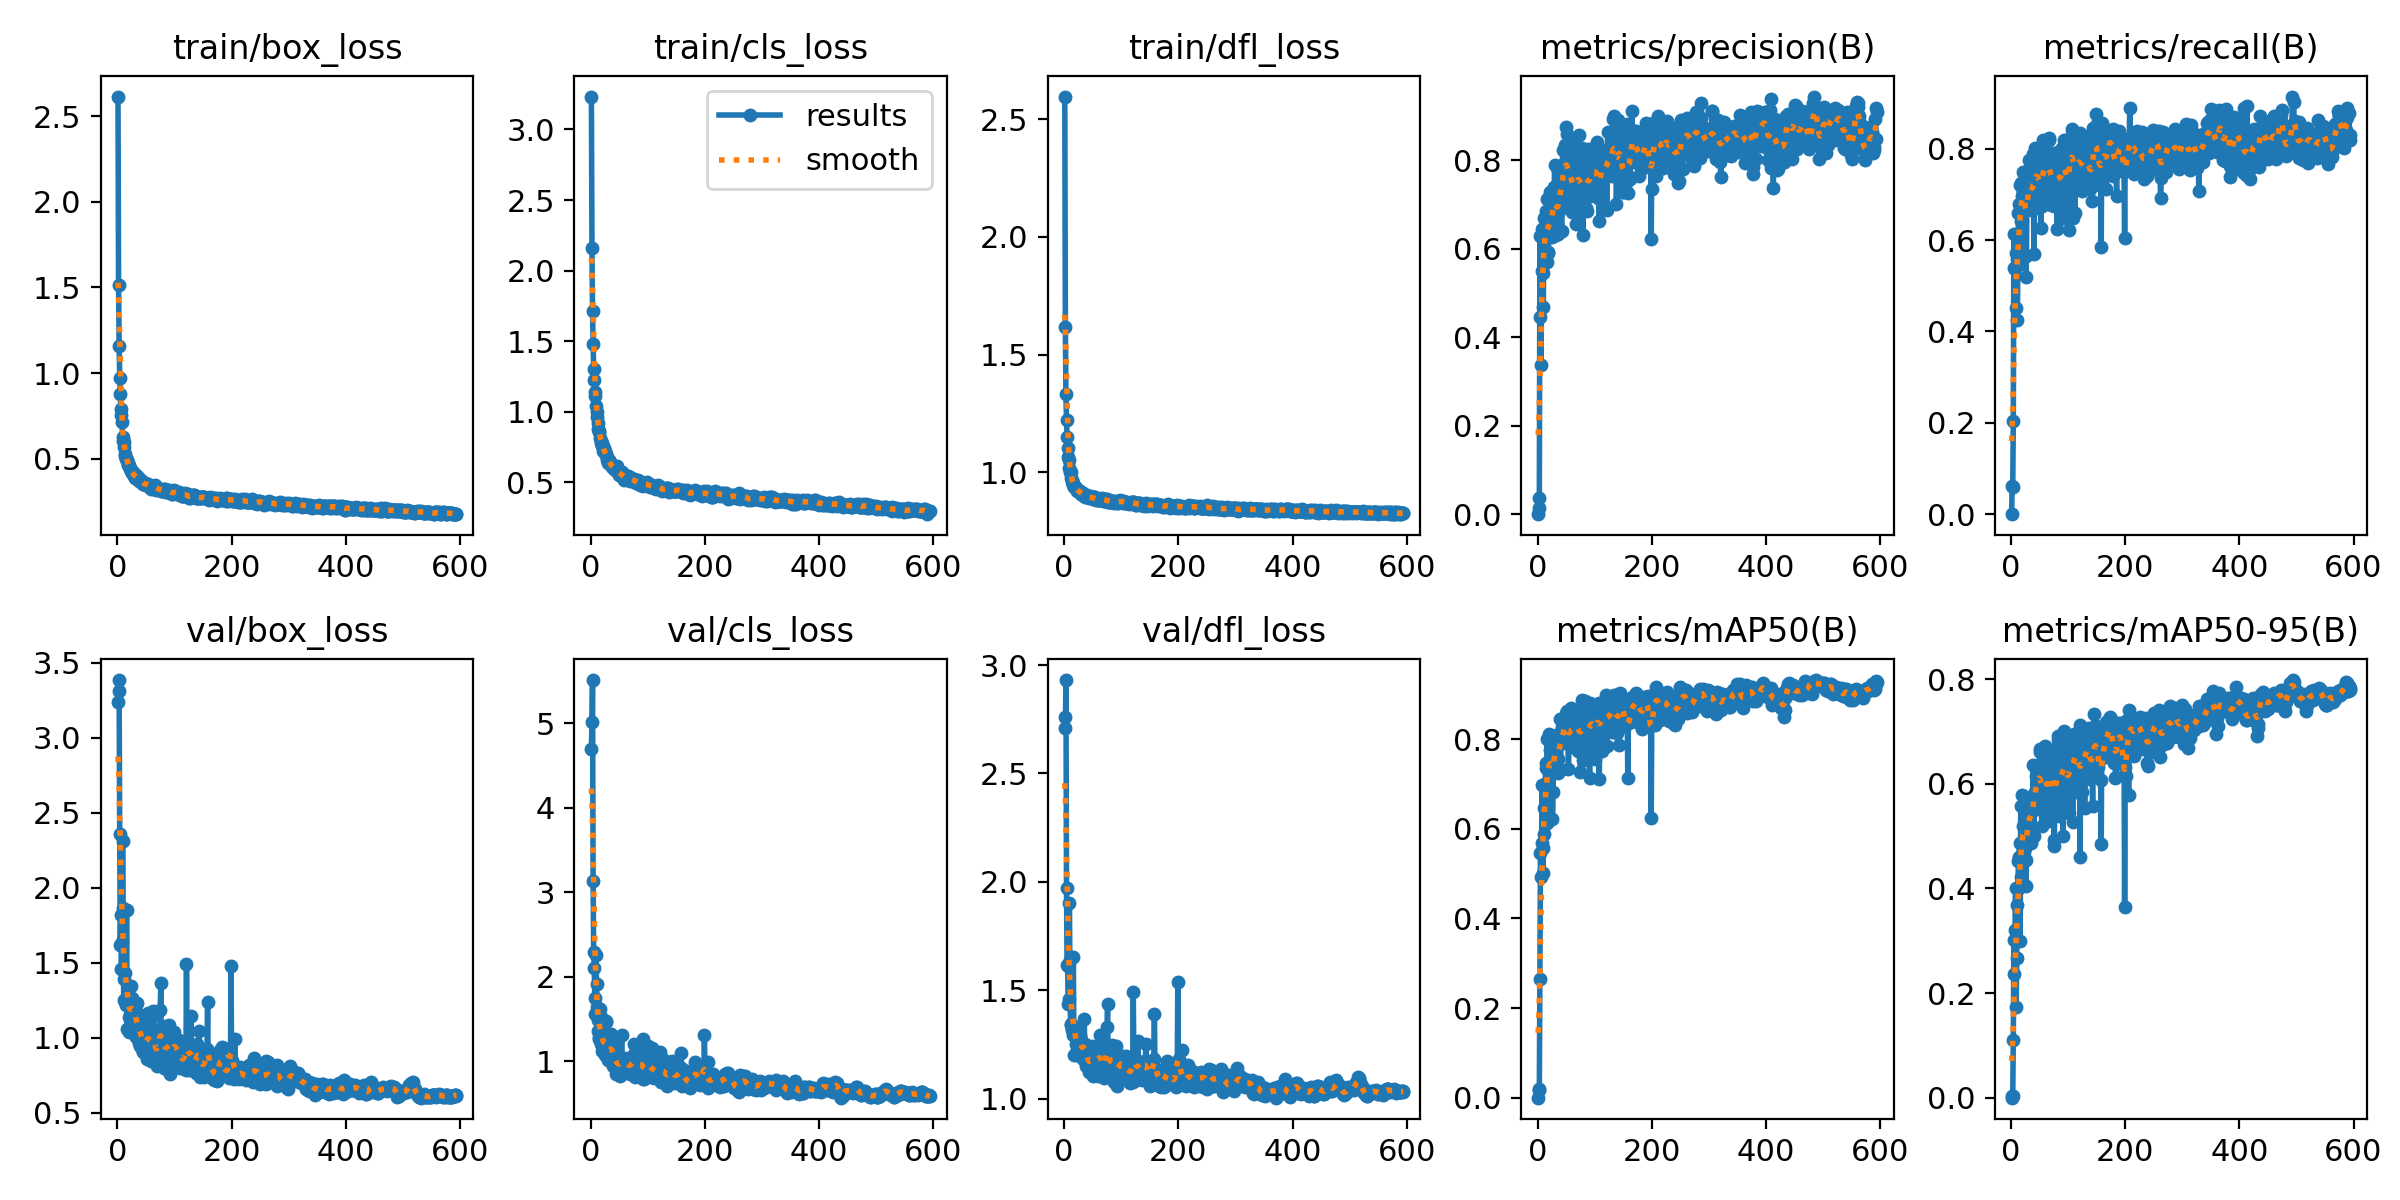

Values plotted in this chart, from the file beside it:
epoch, time, train/box_loss, train/cls_loss, train/dfl_loss, metrics/precision(B), metrics/recall(B), metrics/mAP50(B), metrics/mAP50-95(B), val/box_loss, val/cls_loss, val/dfl_loss, lr/pg0, lr/pg1, lr/pg2
1, 22.01, 2.615, 3.233, 2.597, 0, 0, 0, 0, 3.238, 4.696, 2.761, 0.08129, 0.0009846, 0.0009846
2, 36.8, 1.515, 2.16, 1.617, 0.01487, 0.06135, 0.01874, 0.00274, 3.386, 5.014, 2.71, 0.06229, 0.001985, 0.001985
3, 52.25, 1.156, 1.716, 1.33, 0.03706, 0.05951, 0.01715, 0.00348, 3.31, 5.511, 2.931, 0.04329, 0.002985, 0.002985
4, 66.77, 0.9728, 1.477, 1.22, 0.6295, 0.2041, 0.2646, 0.1105, 2.36, 3.132, 1.971, 0.02429, 0.003985, 0.003985
5, 81.33, 0.8754, 1.302, 1.147, 0.4449, 0.6133, 0.546, 0.3019, 1.619, 2.296, 1.616, 0.005292, 0.004984, 0.004984
6, 105, 0.7881, 1.228, 1.103, 0.3362, 0.5394, 0.4937, 0.2368, 1.821, 2.102, 1.611, 0.005, 0.005, 0.005
7, 160.5, 0.7576, 1.139, 1.065, 0.5498, 0.5361, 0.5696, 0.3201, 1.461, 1.756, 1.437, 0.005, 0.005, 0.005
8, 203.8, 0.7138, 1.11, 1.052, 0.6449, 0.5722, 0.6988, 0.4013, 1.641, 1.567, 1.461, 0.004999, 0.004999, 0.004999
9, 217.3, 0.6277, 1.041, 1.016, 0.5457, 0.4515, 0.5013, 0.1727, 2.312, 2.263, 1.901, 0.004999, 0.004999, 0.004999
10, 230.7, 0.6029, 1.001, 1, 0.4688, 0.559, 0.5574, 0.2666, 1.864, 1.913, 1.638, 0.004999, 0.004999, 0.004999
11, 244.1, 0.5962, 0.961, 0.9995, 0.6701, 0.4256, 0.5884, 0.3691, 1.25, 1.648, 1.341, 0.004999, 0.004999, 0.004999
12, 257.5, 0.5661, 0.9243, 0.9743, 0.6462, 0.545, 0.6478, 0.3992, 1.391, 1.495, 1.343, 0.004999, 0.004999, 0.004999
13, 270.8, 0.5297, 0.8783, 0.9646, 0.6513, 0.6599, 0.7012, 0.4517, 1.24, 1.358, 1.318, 0.004998, 0.004998, 0.004998
14, 284.2, 0.5175, 0.8611, 0.9593, 0.6656, 0.6795, 0.7351, 0.4611, 1.43, 1.268, 1.328, 0.004998, 0.004998, 0.004998
15, 297.8, 0.5003, 0.8577, 0.9536, 0.6855, 0.7204, 0.7467, 0.4873, 1.218, 1.293, 1.295, 0.004998, 0.004998, 0.004998
16, 311.2, 0.4949, 0.8168, 0.9465, 0.5706, 0.561, 0.6132, 0.2987, 1.853, 1.621, 1.653, 0.004997, 0.004997, 0.004997
17, 324.5, 0.4897, 0.7956, 0.9427, 0.7125, 0.7253, 0.8001, 0.5586, 1.058, 1.21, 1.203, 0.004997, 0.004997, 0.004997
18, 337.9, 0.4651, 0.7788, 0.9364, 0.5919, 0.6407, 0.6717, 0.4218, 1.324, 1.523, 1.331, 0.004996, 0.004996, 0.004996
19, 351.2, 0.4688, 0.7795, 0.9363, 0.5912, 0.6967, 0.6954, 0.4649, 1.27, 1.409, 1.297, 0.004996, 0.004996, 0.004996
20, 364.5, 0.4543, 0.757, 0.9311, 0.711, 0.7162, 0.8114, 0.5796, 1.038, 1.121, 1.202, 0.004996, 0.004996, 0.004996
21, 378.1, 0.4642, 0.7573, 0.9345, 0.6346, 0.7492, 0.7449, 0.5189, 1.137, 1.198, 1.251, 0.004995, 0.004995, 0.004995
22, 391.5, 0.4399, 0.7229, 0.9202, 0.7272, 0.6685, 0.7761, 0.5581, 1.083, 1.212, 1.226, 0.004995, 0.004995, 0.004995
23, 404.8, 0.4334, 0.7434, 0.9224, 0.663, 0.7466, 0.7663, 0.4697, 1.343, 1.124, 1.284, 0.004994, 0.004994, 0.004994
24, 418.1, 0.4269, 0.7248, 0.9183, 0.6457, 0.7268, 0.7858, 0.5658, 1.094, 1.074, 1.24, 0.004994, 0.004994, 0.004994
25, 431.4, 0.4233, 0.7088, 0.9192, 0.6476, 0.6781, 0.7353, 0.4779, 1.269, 1.203, 1.285, 0.004993, 0.004993, 0.004993
26, 444.8, 0.4134, 0.701, 0.9212, 0.6271, 0.5195, 0.6227, 0.4052, 1.181, 1.482, 1.298, 0.004992, 0.004992, 0.004992
27, 458.2, 0.4116, 0.6918, 0.9172, 0.7222, 0.5647, 0.6819, 0.4546, 1.226, 1.465, 1.288, 0.004992, 0.004992, 0.004992
28, 471.6, 0.4238, 0.6821, 0.9198, 0.6568, 0.7055, 0.7569, 0.4916, 1.22, 1.171, 1.282, 0.004991, 0.004991, 0.004991
29, 484.9, 0.3981, 0.6618, 0.9083, 0.7392, 0.7539, 0.7905, 0.5349, 1.242, 1.074, 1.265, 0.00499, 0.00499, 0.00499
30, 498.2, 0.3929, 0.6372, 0.9067, 0.7899, 0.6757, 0.8028, 0.558, 1.147, 1.02, 1.207, 0.00499, 0.00499, 0.00499
31, 511.6, 0.3875, 0.6489, 0.9062, 0.7347, 0.7176, 0.7787, 0.5443, 1.097, 1.038, 1.195, 0.004989, 0.004989, 0.004989
32, 525, 0.4069, 0.6557, 0.9111, 0.699, 0.7745, 0.8103, 0.5452, 1.179, 1.052, 1.259, 0.004988, 0.004988, 0.004988
33, 538.5, 0.4009, 0.6427, 0.9097, 0.6316, 0.7475, 0.7589, 0.5521, 1.005, 1.177, 1.183, 0.004987, 0.004987, 0.004987
34, 551.9, 0.3805, 0.6407, 0.9051, 0.6528, 0.7585, 0.7984, 0.56, 1.036, 1.106, 1.183, 0.004987, 0.004987, 0.004987
35, 565.2, 0.3917, 0.6229, 0.898, 0.6321, 0.6798, 0.7251, 0.4875, 1.231, 1.33, 1.366, 0.004986, 0.004986, 0.004986
36, 578.5, 0.3924, 0.6289, 0.9035, 0.7747, 0.6648, 0.7559, 0.5173, 1.153, 1.187, 1.251, 0.004985, 0.004985, 0.004985
37, 591.9, 0.3746, 0.6096, 0.8956, 0.7051, 0.6792, 0.7306, 0.505, 1.12, 1.245, 1.25, 0.004984, 0.004984, 0.004984
38, 605.2, 0.3723, 0.6086, 0.8978, 0.6846, 0.7551, 0.8099, 0.5792, 0.9668, 1.059, 1.195, 0.004983, 0.004983, 0.004983
39, 618.5, 0.3741, 0.6009, 0.9028, 0.6966, 0.7889, 0.8456, 0.6367, 0.9491, 0.9448, 1.15, 0.004982, 0.004982, 0.004982
40, 632, 0.3704, 0.5999, 0.8931, 0.7737, 0.5702, 0.7312, 0.4999, 1.119, 1.217, 1.238, 0.004981, 0.004981, 0.004981
41, 645.4, 0.3664, 0.5994, 0.8932, 0.7754, 0.7413, 0.7957, 0.5503, 1.083, 0.9645, 1.201, 0.00498, 0.00498, 0.00498
42, 658.7, 0.3753, 0.6072, 0.8982, 0.6398, 0.8008, 0.7962, 0.5853, 1.022, 1.106, 1.164, 0.00498, 0.00498, 0.00498
43, 672.1, 0.3647, 0.5854, 0.8969, 0.7879, 0.7543, 0.8281, 0.6337, 0.9236, 0.9731, 1.124, 0.004978, 0.004978, 0.004978
44, 685.5, 0.3508, 0.5884, 0.8902, 0.8235, 0.7633, 0.8262, 0.6155, 0.9385, 0.8536, 1.146, 0.004977, 0.004977, 0.004977
45, 698.9, 0.3518, 0.616, 0.8938, 0.721, 0.7425, 0.8046, 0.5974, 0.9074, 1.046, 1.152, 0.004976, 0.004976, 0.004976
46, 712.3, 0.3531, 0.5899, 0.897, 0.752, 0.706, 0.7913, 0.5576, 1.089, 1.004, 1.223, 0.004975, 0.004975, 0.004975
47, 725.6, 0.3494, 0.5763, 0.8897, 0.784, 0.7498, 0.8351, 0.6139, 0.9299, 0.9704, 1.16, 0.004974, 0.004974, 0.004974
48, 739, 0.3582, 0.5725, 0.893, 0.8348, 0.6993, 0.8283, 0.5941, 1.049, 1.047, 1.244, 0.004973, 0.004973, 0.004973
49, 752.3, 0.3592, 0.5758, 0.8927, 0.7325, 0.7845, 0.8405, 0.6297, 0.9077, 0.9708, 1.135, 0.004972, 0.004972, 0.004972
50, 765.8, 0.3478, 0.5527, 0.8895, 0.874, 0.7182, 0.8587, 0.6601, 0.9185, 0.8607, 1.146, 0.004971, 0.004971, 0.004971
51, 779.3, 0.3453, 0.5598, 0.8845, 0.7645, 0.7875, 0.8629, 0.6659, 0.8603, 0.8239, 1.107, 0.00497, 0.00497, 0.00497
52, 792.7, 0.3542, 0.5638, 0.8941, 0.8581, 0.627, 0.8045, 0.5887, 1.022, 1.044, 1.237, 0.004968, 0.004968, 0.004968
53, 806.1, 0.3479, 0.5653, 0.8927, 0.7487, 0.7494, 0.834, 0.5572, 1.169, 0.9498, 1.24, 0.004967, 0.004967, 0.004967
54, 819.4, 0.3532, 0.5749, 0.8923, 0.7106, 0.674, 0.7336, 0.519, 1.068, 1.308, 1.224, 0.004966, 0.004966, 0.004966
55, 832.8, 0.3419, 0.5477, 0.8853, 0.8039, 0.7074, 0.8193, 0.6298, 0.9353, 0.9038, 1.138, 0.004964, 0.004964, 0.004964
56, 846.2, 0.3367, 0.5454, 0.881, 0.7096, 0.8181, 0.8044, 0.5943, 0.947, 0.9763, 1.196, 0.004963, 0.004963, 0.004963
57, 859.5, 0.3428, 0.5496, 0.8842, 0.7434, 0.7911, 0.8124, 0.5939, 1.061, 0.9377, 1.217, 0.004962, 0.004962, 0.004962
58, 872.8, 0.3298, 0.5308, 0.8873, 0.8414, 0.7149, 0.8481, 0.657, 0.876, 0.9081, 1.144, 0.00496, 0.00496, 0.00496
59, 886.2, 0.3205, 0.5167, 0.8802, 0.8412, 0.7581, 0.8691, 0.6726, 0.8466, 0.8988, 1.107, 0.004959, 0.004959, 0.004959
60, 899.6, 0.3403, 0.5373, 0.882, 0.6838, 0.7725, 0.7835, 0.5453, 1.144, 1.036, 1.228, 0.004958, 0.004958, 0.004958
... 534 more rows
